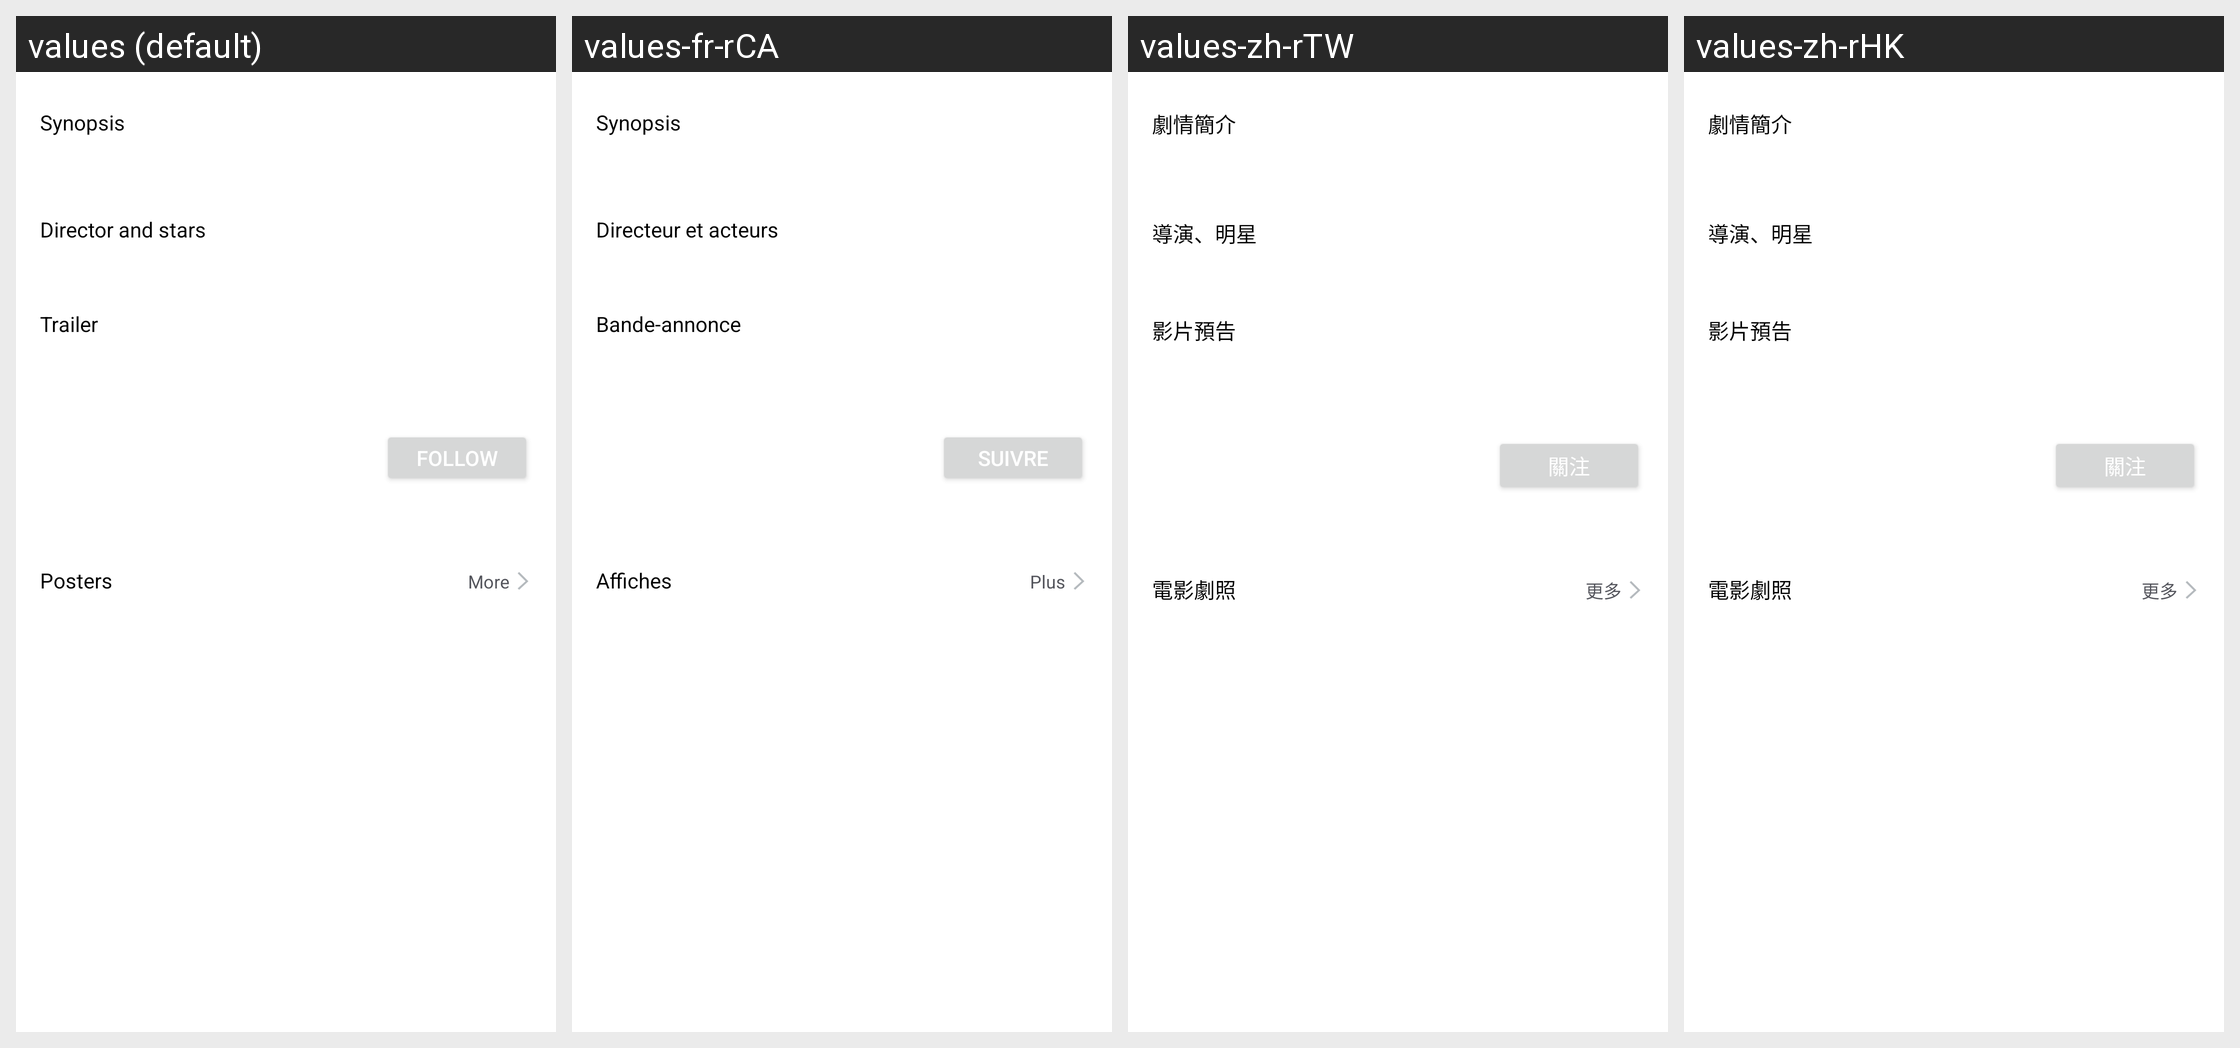

Here is an Android app screen in its default locale and in the app's own translations. Write out the translated-string differences for the strings that appear on this screen.
Android screen res/layout/movie_detail_information_layout.xml rendered under 4 locales, left to right: values (default), values-fr-rCA, values-zh-rTW, values-zh-rHK. Device: Nexus 5 (rendered at 1080×1920; each locale shown at half size, 540×960, under a caption strip naming it); theme AppTheme.
Other locales in the repository, not shown: values-as-rIN, values-bn-rIN, values-cs, values-da, values-de, values-en-rGB, values-en-rUS, values-es, values-es-rES, values-fr, values-gu-rIN, values-hi, values-it, values-ja, values-kn-rIN, values-ml-rIN, values-mr-rIN, values-nl, values-or-rIN, values-pa-rIN, values-pl, values-pt, values-pt-rBR, values-ro, values-ru, values-sr, values-ta-rIN, values-te-rIN, values-ug-rCN, values-uk, values-zh-rCN.
Strings drawn on this screen, with the default value and each locale's value (text and hints the layout hard-codes, and strings that could not be matched under every locale, appear in the picture but are not listed):

movie_detail_introduction
  values: Synopsis
  values-fr-rCA: Synopsis
  values-zh-rTW: 劇情簡介
  values-zh-rHK: 劇情簡介

movie_detail_prevue
  values: Trailer
  values-fr-rCA: Bande-annonce
  values-zh-rTW: 影片預告
  values-zh-rHK: 影片預告

movie_more
  values: More
  values-fr-rCA: Plus
  values-zh-rTW: 更多
  values-zh-rHK: 更多

movie_detail_subscribe
  values: Follow
  values-fr-rCA: Suivre
  values-zh-rTW: 關注
  values-zh-rHK: 關注

movie_detail_photo
  values: Posters
  values-fr-rCA: Affiches
  values-zh-rTW: 電影劇照
  values-zh-rHK: 電影劇照
